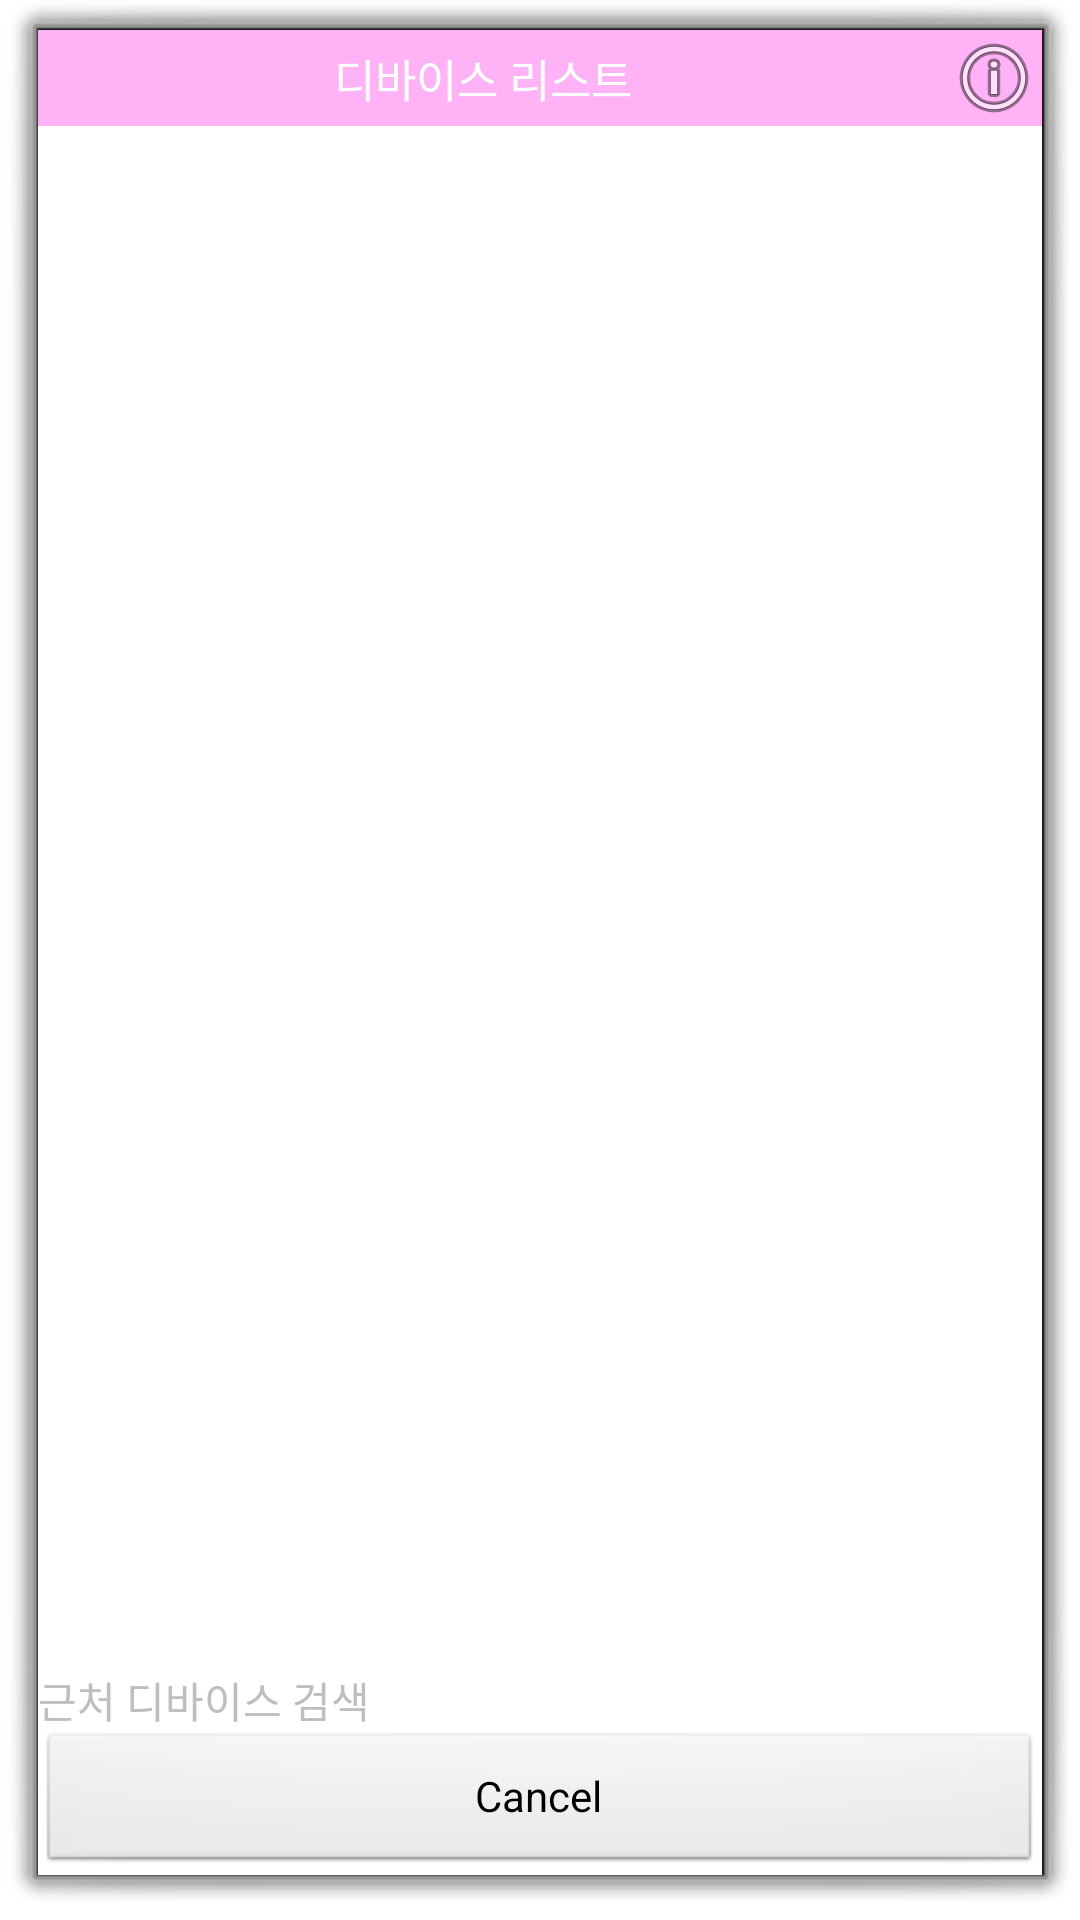

Reconstruct the res/layout file that produces this screen, plus the resources it refers to.
<!-- AndroidManifest.xml: activity theme android:Theme.Dialog -->
<!-- res/layout/device_list.xml -->
<?xml version="1.0" encoding="utf-8"?>
<LinearLayout xmlns:android="http://schemas.android.com/apk/res/android"
    android:layout_width="fill_parent"
    android:layout_height="fill_parent"
    android:orientation="vertical"
    android:background="#FFFFFF">

    <RelativeLayout
        android:layout_width="fill_parent"
        android:layout_height="wrap_content"
        android:background="@color/colorP">

        <TextView
            android:id="@+id/title_devices"
            android:layout_width="wrap_content"
            android:layout_height="wrap_content"
            android:layout_centerInParent="true"
            android:paddingLeft="12dp"
            android:paddingRight="50dp"
            android:text="@string/select_device"
            android:textColor="#fff"
            android:textSize="15dip" />

        <ImageView
            android:id="@+id/about"
            android:layout_width="wrap_content"
            android:layout_height="wrap_content"
            android:layout_alignParentRight="true"
            android:layout_centerVertical="true"
            android:src="@android:drawable/ic_menu_info_details" />
    </RelativeLayout>
    <LinearLayout android:layout_width="fill_parent"
        android:layout_height="fill_parent"
        android:orientation="vertical" >
        <ListView
            android:id="@+id/new_devices"
            android:layout_width="fill_parent"
            android:layout_height="fill_parent"
            android:layout_weight="2"
            android:stackFromBottom="true" />

        <TextView
            android:id="@+id/empty"
            android:layout_width="wrap_content"
            android:layout_height="wrap_content"
            android:text="@string/scanning" />

        <Button
            android:id="@+id/btn_cancel"
            android:layout_width="match_parent"
            android:layout_height="wrap_content"
            android:text="@android:string/cancel"/>
    </LinearLayout>
</LinearLayout>
<!-- resources referenced by this layout -->
<resources>
  <color name="colorP">#FFB2F5</color>
  <string name="scanning">근처 디바이스 검색</string>
  <string name="select_device">디바이스 리스트</string>
</resources>
